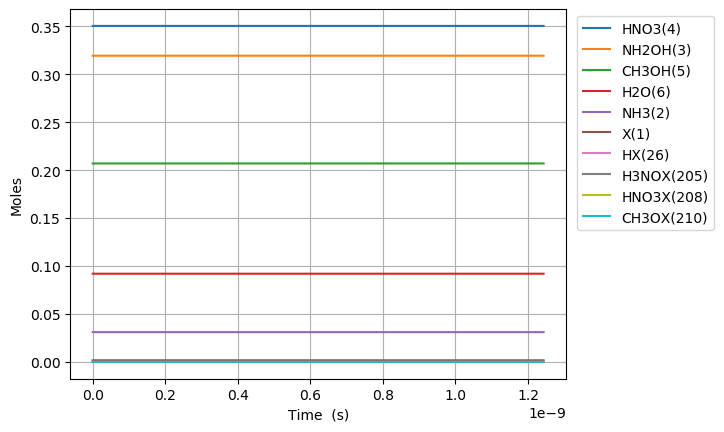

The data file committed next to this chart (first rows):
Time (s), Volume (m^3), Ne, X(1), NH3(2), NH2OH(3), HNO3(4), CH3OH(5), H2O(6), N2(7), O2(8), NO2(9), NO(10), N2O(11), CO2(12), H2(13), CO(14), CH4(15), C2H6(16), CH2O(17), CH3(18), C3H8(19), H(20), C2H5(21)
0.0, 0.06868, 0.0, 0.001705, 0.03108, 0.3194, 0.3505, 0.207, 0.09202, 0.0, 0.0, 0.0, 0.0, 0.0, 0.0, 0.0, 0.0, 0.0, 0.0, 0.0, 0.0, 0.0, 0.0, 0.0
1.916916481974346e-23, 0.06868, 0.0, 0.001705, 0.03108, 0.3194, 0.3505, 0.207, 0.09202, 9.508784161564233e-134, 7.229153784171014e-65, 1.0738002197752664e-21, 1.7295088893134094e-61, -5.203771257061733e-96, 1.1162851244659713e-105, 9.267526684892755e-45, 8.189035221220186e-74, 1.686458912295728e-50, 4.2730366355840584e-79, 2.9450286834396693e-42, 9.920627417504428e-33, -3.888719273674129e-123, 2.021647376719794e-28, 8.387625952408906e-83
5.367366149528168e-23, 0.06868, 0.0, 0.001705, 0.03108, 0.3194, 0.3505, 0.207, 0.09202, 1.4925595621764605e-132, 1.0924697191711238e-63, 3.0066406153707454e-21, 2.0781957743508736e-60, 1.264936354274553e-87, 6.790909241747741e-104, 5.599212115752599e-44, 9.722039772092165e-73, 1.0186211830266194e-49, 6.457412963668235e-78, 1.7787973247975574e-41, 2.77777567690124e-32, -3.888226312120786e-123, 5.66061265481543e-28, 1.2675380339393923e-81
1.2268265484635813e-22, 0.06868, 0.0, 0.001705, 0.03108, 0.3194, 0.3505, 0.207, 0.09202, 5.898853913264541e-131, 1.1752290715921254e-62, 6.872321406561703e-21, 2.0513059671560136e-59, 1.138442723010175e-86, 3.0657416390172397e-102, 2.697389300078198e-43, 9.545190733069722e-72, 4.904222516955975e-49, 6.946590197662657e-77, 8.564143411442527e-41, 6.349201547202832e-32, -3.863983772968247e-123, 1.293854321100673e-27, 1.363559575835693e-80
2.6070064154851106e-22, 0.06868, 0.0, 0.001705, 0.03108, 0.3194, 0.3505, 0.207, 0.09202, 2.0410027245652245e-129, 1.0802379909285643e-61, 1.4603682988943613e-20, 1.8186941185126363e-58, 9.234035423675333e-86, 1.1575661499840726e-100, 1.1794265004839133e-42, 8.442673892714188e-71, 2.1418028186155737e-48, 6.385113183749067e-76, 3.740186427968352e-40, 1.3492053287806019e-31, -2.916953293596183e-123, 2.7494404323389446e-27, 1.2533461708200284e-79
5.367366149528169e-22, 0.06868, 0.0, 0.001705, 0.03108, 0.3194, 0.3505, 0.207, 0.09202, 6.744267951555502e-128, 9.241663441574448e-61, 3.0066406153707427e-20, 1.5304416367902413e-57, 7.399877702913035e-85, 4.016137767045572e-99, 4.9356052377816554e-42, 7.096678245067353e-70, 8.941605152991947e-48, 5.462598758429531e-75, 1.5614542079596882e-39, 2.7777756769012395e-31, 3.044440902783656e-122, 5.660612654815533e-27, 1.0722640366077209e-78
1.0888085617614286e-21, 0.06868, 0.0, 0.001705, 0.03108, 0.3194, 0.3505, 0.207, 0.09202, 2.1906478256423246e-126, 7.641186049752036e-60, 6.099185248323501e-20, 1.255432835329388e-56, 5.921167098774406e-84, 1.3375435875619964e-97, 2.0259399379713408e-41, 5.818453031183476e-69, 3.6529374623890377e-47, 4.5165822897719916e-74, 6.379049929477459e-39, 5.634916373142515e-31, 1.149559372120691e-120, 1.1482957099768888e-26, 8.865686410206325e-78
2.1929524553786518e-21, 0.06868, 0.0, 0.001705, 0.03108, 0.3194, 0.3505, 0.207, 0.09202, 7.061350836385941e-125, 6.213685594069083e-59, 1.2284274514228999e-19, 1.0169550432726237e-55, 4.737060172819639e-83, 4.3659782981197715e-96, 8.266651258864693e-41, 4.712205309750763e-68, 1.4765757277426995e-46, 3.6728097085417383e-73, 2.5785139737280696e-38, 1.1349197765625064e-30, 3.7807738361989475e-119, 2.3127645989676323e-26, 7.209428951185157e-77
4.401240242613099e-21, 0.06868, 0.0, 0.001705, 0.03108, 0.3194, 0.3505, 0.207, 0.09202, 2.267808084498417e-123, 5.0115625378639015e-58, 2.4654453046039917e-19, 8.186429342346995e-55, 3.7896607881440684e-82, 1.4110173111333584e-94, 3.386290647540749e-40, 3.7932293402342463e-67, 5.9372460590935995e-46, 2.962254086608186e-72, 1.036809128119535e-37, 2.2777760550590156e-30, 1.2245888397132674e-117, 4.6417023769494073e-26, 5.81466562863092e-76
8.817815817081992e-21, 0.06868, 0.0, 0.001705, 0.03108, 0.3194, 0.3505, 0.207, 0.09202, 7.270055563071775e-122, 4.0255595709191956e-57, 4.939481010966147e-19, 6.569529848252626e-54, 3.031729897146861e-81, 4.537675319822858e-93, 1.4080292804771227e-39, 3.0445282700063426e-66, 2.381101219516862e-45, 2.379443576651479e-71, 4.15806832797529e-37, 4.563488612052033e-30, 3.9422504819148125e-116, 9.299577932914112e-26, 4.670655647998098e-75
1.7650966966019776e-20, 0.06868, 0.0, 0.001705, 0.03108, 0.3194, 0.3505, 0.207, 0.09202, 2.3285084675885724e-120, 3.226984260487993e-56, 9.887552423690337e-19, 5.263792583201801e-53, 2.4253840496632367e-80, 1.4556804286702337e-91, 6.039784625086782e-39, 2.4404501702271295e-65, 9.53682463608115e-45, 1.907418542722132e-70, 1.665396168113315e-36, 9.134913726038064e-30, 1.2653018651802732e-114, 1.8615329044848132e-25, 3.744108613072748e-74
3.531726926389535e-20, 0.06868, 0.0, 0.001705, 0.03108, 0.3194, 0.3505, 0.207, 0.09202, 7.454572065790129e-119, 2.584204607900644e-55, 1.978369524913825e-18, 4.214304379337563e-52, 1.94030726987058e-79, 4.664154879267979e-90, 2.737955071378616e-38, 1.9556416981596704e-64, 3.817215222660682e-44, 1.527481818685416e-69, 6.665924820121148e-36, 1.8277763954010105e-29, 4.0550268843729825e-113, 3.724683126873464e-25, 2.9983234961584526e-73
7.064987385964649e-20, 0.06868, 0.0, 0.001705, 0.03108, 0.3194, 0.3505, 0.207, 0.09202, 2.385998322264532e-117, 2.0684110778901296e-54, 3.95759809000322e-18, 3.372752194763589e-51, 1.5522458732016232e-78, 1.4935955221047908e-88, 1.3519959056079018e-37, 1.5679850726681102e-63, 1.5273833043724622e-43, 1.2226045511665144e-68, 2.6672382049623657e-35, 3.656346440995411e-29, 1.2985791771098442e-111, 7.450983571658152e-25, 2.3998740328232837e-72
1.4131508305114877e-19, 0.06868, 0.0, 0.001705, 0.03108, 0.3194, 0.3505, 0.207, 0.09202, 7.636051988995575e-116, 1.6551479214899048e-53, 7.916055220181258e-18, 2.6987253455632285e-50, 1.2417968781288553e-77, 4.78190859802186e-87, 7.460855910599581e-37, 1.2592309317325278e-62, 6.110527789768745e-43, 9.78331339906063e-68, 1.0670689621043034e-34, 7.313486532184182e-29, 4.157006948926741e-110, 1.4903584461257062e-24, 1.9203854393455384e-71
2.8264550143415334e-19, 0.06868, 0.0, 0.001705, 0.03108, 0.3194, 0.3505, 0.207, 0.09202, 2.443675020767447e-114, 1.3242859816827274e-52, 1.5832969480534325e-17, 2.159189734996327e-49, 9.934380769068914e-77, 1.531041246012669e-85, 4.6263124211449825e-36, 1.0148485245294335e-61, 2.4444100445295092e-42, 7.827641636113557e-67, 4.268623233380849e-34, 1.4627766714561606e-28, 1.3304908499157529e-108, 2.9808786240573038e-24, 1.536502860457337e-70
5.653063382001625e-19, 0.06868, 0.0, 0.001705, 0.03108, 0.3194, 0.3505, 0.207, 0.09202, 7.819996935324237e-113, 1.0594958477985457e-51, 3.1666798001228416e-17, 1.7274355759408713e-48, 7.947522998660942e-76, 4.9035151041098255e-84, 3.1640354962224305e-35, 8.237069246069388e-61, 9.778038049528122e-42, 6.262509699831655e-66, 1.7075187728082347e-33, 2.925632707931597e-28, 4.2579685642393594e-107, 5.961918979967759e-24, 1.2292800967074598e-69
1.1306280117321807e-18, 0.06868, 0.0, 0.001705, 0.03108, 0.3194, 0.3505, 0.207, 0.09202, 2.5024567009724298e-111, 8.47623504942436e-51, 6.333445504256846e-17, 1.3819819768298114e-47, 6.358077230389877e-75, 1.571620880871127e-82, 2.3164095844666553e-34, 6.77844928159849e-60, 3.911294795509739e-41, 5.010166321080377e-65, 6.830214052533306e-33, 5.851344780882279e-28, 1.3626135990776245e-105, 1.1923999691977715e-23, 9.834552016523851e-69
2.2612713587962173e-18, 0.06868, 0.0, 0.001705, 0.03108, 0.3194, 0.3505, 0.207, 0.09202, 1.2203865261848312e-110, 6.781095362716588e-50, 1.2666976912505592e-16, 1.1055989880657937e-46, 6.360907009088078e-75, 5.044871672016512e-81, 1.767197643848126e-33, 5.724647317167526e-59, 1.5645338334851343e-40, 4.008196482317932e-64, 2.732113413452579e-32, 1.1702768926782876e-27, 4.360465373401105e-104, 2.3848161116753814e-23, 7.867766112263735e-68
4.5225580529242904e-18, 0.06868, 0.0, 0.001705, 0.03108, 0.3194, 0.3505, 0.207, 0.09202, 5.1562069904174735e-110, 5.424919243592037e-49, 2.533403972892605e-16, 8.844845531135223e-46, 6.451460848402004e-75, 1.6243508636885875e-79, 1.3793857795676254e-32, 5.062665550075596e-58, 6.258167164643702e-40, 3.2065825562284853e-63, 1.092850923839062e-31, 2.3405617218580997e-27, 1.3953652167217165e-102, 4.7696483969330745e-23, 6.294262689806512e-67
9.045131441180436e-18, 0.06868, 0.0, 0.001705, 0.03108, 0.3194, 0.3505, 0.207, 0.09202, 2.7970779421214953e-109, 4.3399526156810716e-48, 5.066816536145882e-16, 7.07589787536618e-45, 9.349198433117397e-75, 5.261796902224705e-78, 1.0897599022106985e-31, 4.822819581494178e-57, 2.5032732320115e-39, 2.5652761931698923e-62, 4.371414811860579e-31, 4.6811313802164965e-27, 4.4651947692528395e-101, 9.539312968658349e-23, 5.035430071916021e-66
1.809027821769273e-17, 0.06868, 0.0, 0.001705, 0.03108, 0.3194, 0.3505, 0.207, 0.09202, 1.024353932172274e-107, 3.471969047849e-47, 1.013364166252917e-15, 5.660726880077809e-44, 1.0207703619637067e-73, 1.7246425844103786e-76, 8.663089204870737e-31, 5.094543421676843e-56, 1.0013105660361963e-38, 2.0522250138164866e-61, 1.748568147698395e-30, 9.362270696928376e-27, 1.428866498291147e-99, 1.9078642116948456e-22, 4.02835202557094e-65
2.713542499420502e-17, 0.06868, 0.0, 0.001705, 0.03108, 0.3194, 0.3505, 0.207, 0.09202, 2.285943190181944e-105, 1.0307414061961763e-46, 1.5200466788789197e-15, 1.6226554489732343e-43, 2.3216589512125775e-71, 8.152307392367358e-76, 2.56721538974512e-30, 1.6923878704773272e-55, 2.1277857485962652e-38, 6.09254643478601e-61, 3.715708702813237e-30, 1.4043410013635345e-26, 6.835958167920261e-99, 2.861797127007813e-22, 1.195917679894502e-64
3.6180571770717314e-17, 0.06868, 0.0, 0.001705, 0.03108, 0.3194, 0.3505, 0.207, 0.09202, 1.1398672204252962e-104, 2.2459320021340726e-46, 2.0267291914925965e-15, 3.4302908705446667e-43, 4.702656145400426e-71, 2.6619973773148683e-75, 5.588301224591299e-30, 4.117693495258247e-55, 3.629752870880761e-38, 1.3275342101702026e-60, 6.338563146225057e-30, 1.87245493303374e-26, 2.2624673585796135e-98, 3.8157300428047375e-22, 2.605842482450793e-64
5.42708653237419e-17, 0.06868, 0.0, 0.001705, 0.03108, 0.3194, 0.3505, 0.207, 0.09202, 4.095525214645292e-104, 6.519250071422254e-46, 3.040094216691021e-15, 9.410147035966228e-43, 6.656311634795455e-71, 1.5176631247161145e-74, 1.6204536979257747e-29, 1.457779366196128e-54, 7.51494370867853e-38, 3.8534235076810406e-60, 1.3123192382185676e-29, 2.808682796372998e-26, 1.320078229027859e-97, 5.723595875534405e-22, 7.56395925789251e-64
7.236115887676649e-17, 0.06868, 0.0, 0.001705, 0.03108, 0.3194, 0.3505, 0.207, 0.09202, 8.238775359774339e-104, 1.425686759770734e-45, 4.053459241844118e-15, 1.9754767621318002e-42, 9.881461970988687e-71, 4.980737126179246e-74, 3.541745788140314e-29, 3.682489728213407e-54, 1.2780952330647129e-37, 8.427004077353071e-60, 2.2319115447790715e-29, 3.74491065971045e-26, 4.392060944362116e-97, 7.631461710043758e-22, 1.6541528690037477e-63
9.045145242979108e-17, 0.06868, 0.0, 0.001705, 0.03108, 0.3194, 0.3505, 0.207, 0.09202, 1.8365561246943668e-103, 2.674782788046964e-45, 5.0668242669486495e-15, 3.604726131852915e-42, 1.6034426288069408e-70, 1.3331105176424664e-73, 6.642357266619282e-29, 7.887603999067947e-54, 1.9526408578509026e-37, 1.5810208303402292e-59, 3.409856761454401e-29, 4.681138523045966e-26, 1.184260232503213e-96, 9.53932754645992e-22, 3.1034162538135156e-63
1.2663203953584024e-16, 0.06868, 0.0, 0.001705, 0.03108, 0.3194, 0.3505, 0.207, 0.09202, 1.21390885282496e-102, 7.31869482858049e-45, 7.093554317008965e-15, 9.544831912582764e-42, 5.393237938543128e-70, 8.11909963045598e-73, 1.8166016986168275e-28, 2.8551043854421665e-53, 3.7548594253779893e-37, 4.3259616621177915e-59, 6.557034152134041e-29, 6.553594249711071e-26, 6.9816449698382536e-96, 1.3355059225132455e-21, 8.49151350693305e-63
1.628126266418894e-16, 0.06868, 0.0, 0.001705, 0.03108, 0.3194, 0.3505, 0.207, 0.09202, 5.1209516370532116e-102, 1.5428701792527247e-44, 9.12028436687203e-15, 1.9815983827769131e-41, 1.5959439282082575e-69, 2.828961886692016e-72, 3.8286592705994185e-28, 7.341895336805542e-53, 6.157960088784727e-37, 9.119654156808852e-59, 1.0753519642234423e-28, 8.426049976368314e-26, 2.354822385809981e-95, 1.7170790911549586e-21, 1.7901144878181202e-62
2.351738008539877e-16, 0.06868, 0.0, 0.001705, 0.03108, 0.3194, 0.3505, 0.207, 0.09202, 7.520816372717193e-101, 4.706234313819606e-44, 1.3173744466006493e-14, 5.9616166900567e-41, 1.0112963955552272e-68, 2.1629181808436504e-71, 1.1675344039520758e-27, 3.1577462128183923e-52, 1.2766554390336023e-36, 2.7817776444285883e-58, 2.229397255551179e-28, 1.2170961429659222e-25, 1.6109268441386075e-94, 2.4802254307614452e-21, 5.460404942495843e-62
3.798961492781844e-16, 0.06868, 0.0, 0.001705, 0.03108, 0.3194, 0.3505, 0.207, 0.09202, 2.7538389985864425e-99, 2.0420769331410132e-43, 2.1280664661908768e-14, 2.5650824466038246e-40, 1.2163732790329115e-67, 3.385193880342136e-70, 5.064858242404782e-27, 2.211903755239253e-51, 3.3193258600511836e-36, 1.2070371655155124e-57, 5.796470774842728e-28, 1.9660784336146714e-25, 2.0300589691805175e-93, 4.006518119266664e-21, 2.3693165115210828e-61
6.693408461265778e-16, 0.06868, 0.0, 0.001705, 0.03108, 0.3194, 0.3505, 0.207, 0.09202, 1.7618863393653547e-97, 1.1545032967983655e-42, 3.749450504424679e-14, 1.4449165098000942e-39, 2.2424740871586712e-66, 9.085465464647854e-69, 2.863035786373546e-26, 2.215170150346444e-50, 1.0288449177184884e-35, 6.824058645178072e-57, 1.796650800265503e-27, 3.464043014874444e-25, 3.889903417127502e-92, 7.059103533446335e-21, 1.3395076212535416e-60
1.2482302398233645e-15, 0.06868, 0.0, 0.001705, 0.03108, 0.3194, 0.3505, 0.207, 0.09202, 1.552773355080751e-95, 7.676672508113385e-42, 6.992218577105678e-14, 9.59587326855622e-39, 5.327903813378857e-65, 3.487781310242147e-67, 1.9036035998036865e-25, 2.75493405950492e-49, 3.576181542562353e-35, 4.537507797712842e-56, 6.245012483617311e-27, 6.459972177243082e-25, 9.497725200212431e-91, 1.316427451048698e-20, 8.906761492593974e-60
1.827119633520151e-15, 0.06868, 0.0, 0.001705, 0.03108, 0.3194, 0.3505, 0.207, 0.09202, 1.2962417660546723e-94, 2.307364962471439e-41, 1.0234986644737868e-13, 2.8834717269545867e-38, 3.0191987053391582e-64, 2.2190304882995975e-66, 5.721578006570316e-25, 1.131751687764298e-48, 7.661533587686264e-35, 1.3638196118515933e-55, 1.3379178840471356e-26, 9.455901339410508e-25, 5.069856406346174e-90, 1.926944568577517e-20, 2.6770677964746846e-59
2.4060090272169378e-15, 0.06868, 0.0, 0.001705, 0.03108, 0.3194, 0.3505, 0.207, 0.09202, 6.777840211023235e-94, 5.11355227608762e-41, 1.347775470732125e-13, 6.38962404229815e-38, 1.0812299274315856e-63, 9.096718610376762e-66, 1.268011003093173e-24, 3.175372624055802e-48, 1.3284900762602484e-34, 3.022446060995617e-55, 2.3199149287603975e-26, 1.2451830501376728e-24, 1.7599169268031456e-89, 2.537461705931907e-20, 5.93281761462417e-59
2.9848984209137245e-15, 0.06868, 0.0, 0.001705, 0.03108, 0.3194, 0.3505, 0.207, 0.09202, 2.675954899176064e-93, 9.57809358786493e-41, 1.672052276485583e-13, 1.1967541566397018e-37, 2.9906403735458947e-63, 2.897435992592186e-65, 2.3750988412216595e-24, 7.208814120047729e-48, 2.044628297037745e-34, 5.6612071517975126e-55, 3.570492357722616e-26, 1.5447759663141734e-24, 4.801775530457035e-89, 3.147978863112714e-20, 1.111249260762742e-58
4.142677208307298e-15, 0.06868, 0.0, 0.001705, 0.03108, 0.3194, 0.3505, 0.207, 0.09202, 2.532425772743e-92, 2.4935532082041284e-40, 2.320605886477857e-13, 3.1153717549324085e-37, 1.4496443518277854e-62, 1.8575587321322245e-64, 6.183380998248791e-24, 2.541510847678618e-47, 3.9383092428235504e-34, 1.4737815868935215e-54, 6.877388329456989e-26, 2.143961798606813e-24, 2.3090494875769894e-88, 4.369013236956725e-20, 2.892914276060257e-58
5.3004559957008714e-15, 0.06868, 0.0, 0.001705, 0.03108, 0.3194, 0.3505, 0.207, 0.09202, 1.1992928056554271e-91, 5.152364832632919e-40, 2.969159494450608e-13, 6.43680915563981e-37, 4.7021232363195e-62, 7.15960559536715e-64, 1.2776648741083086e-23, 6.594213165228129e-47, 6.447196183056805e-34, 3.045104668900061e-54, 1.1258605713460972e-25, 2.74314763081897e-24, 7.417633469123105e-88, 5.590047690116348e-20, 5.9772946323043654e-58
6.458234783094445e-15, 0.06868, 0.0, 0.001705, 0.03108, 0.3194, 0.3505, 0.207, 0.09202, 4.282475644871766e-91, 9.265355130488166e-40, 3.6177131004038373e-13, 1.1574409044724692e-36, 1.2205476783039151e-61, 2.148889409407729e-63, 2.2975894812983458e-23, 1.427282940772638e-46, 9.571289111826053e-34, 5.475638901954201e-54, 1.6714144433127085e-25, 3.342333462950643e-24, 1.9110953368579676e-87, 6.811082222598737e-20, 1.0748237113322648e-57
7.616013570488018e-15, 0.06868, 0.0, 0.001705, 0.03108, 0.3194, 0.3505, 0.207, 0.09202, 1.296292946091821e-90, 1.516101636378961e-39, 4.266266704337544e-13, 1.8938033764506795e-36, 2.741388939565514e-61, 5.529736503157776e-63, 3.759542551109221e-23, 2.7373072999234843e-46, 1.331058803067048e-33, 8.959286711045145e-54, 2.324400442542669e-25, 3.9415192950018354e-24, 4.27381924101261e-87, 8.032116834410984e-20, 1.758635652536789e-57
9.931571145275165e-15, 0.06868, 0.0, 0.001705, 0.03108, 0.3194, 0.3505, 0.207, 0.09202, 9.992608514954709e-90, 3.356238366569652e-39, 5.563373906146391e-13, 4.191597238692368e-36, 1.0699303917575523e-60, 2.909006612061821e-62, 8.322140331517873e-23, 7.969706339589399e-46, 2.2634803849365064e-33, 1.9829913850716503e-53, 3.952668799467081e-25, 5.1398909588627734e-24, 1.661165052827172e-86, 1.0474186296052236e-19, 3.89245200062112e-57
1.2247128720062311e-14, 0.06868, 0.0, 0.001705, 0.03108, 0.3194, 0.3505, 0.207, 0.09202, 4.3404062610323124e-89, 6.2915222400085e-39, 6.860481099877148e-13, 7.855746637090902e-36, 3.065029992578168e-60, 1.018584590981828e-61, 1.5599002807532217e-22, 1.8465249399792886e-45, 3.441984364239221e-33, 3.71646539491341e-53, 6.0106655916064875e-25, 6.338262622401786e-24, 4.751558110403816e-86, 1.2916256075095195e-19, 7.295121536950569e-57
1.456268629484946e-14, 0.06868, 0.0, 0.001705, 0.03108, 0.3194, 0.3505, 0.207, 0.09202, 1.414424457090193e-88, 1.0577793098784724e-38, 8.157588285529814e-13, 1.320432431988886e-35, 7.248486771588706e-60, 2.8200875677411546e-61, 2.6222756067302523e-22, 3.687235324432475e-45, 4.866570740819542e-33, 6.246828248303622e-53, 8.498390767718948e-25, 7.536634285618878e-24, 1.1230242258888147e-85, 1.5358326171594784e-19, 1.2262019539203097e-56
1.687824386963661e-14, 0.06868, 0.0, 0.001705, 0.03108, 0.3194, 0.3505, 0.207, 0.09202, 3.8696407960901925e-88, 1.6471524137897458e-38, 9.454695463104394e-13, 2.055547256133879e-35, 1.5066884802255413e-59, 6.709193769656861e-61, 4.0826478095853474e-22, 6.641485599846551e-45, 6.537239514464671e-33, 9.724590388966812e-53, 1.141584427646484e-24, 8.73500594851405e-24, 2.3336498316596362e-85, 1.780039658560591e-19, 1.9088585857278452e-56
2.1509359019210902e-14, 0.06868, 0.0, 0.001705, 0.03108, 0.3194, 0.3505, 0.207, 0.09202, 2.250502151612061e-87, 3.4112809725504836e-38, 1.204890979401929e-12, 4.2538956928838244e-35, 5.122669758904856e-59, 2.942145416615087e-60, 8.451003429565548e-22, 1.7564408189593207e-44, 1.0616824252425276e-32, 2.0124783480235525e-52, 1.8539936087012627e-24, 1.1131749273338651e-23, 7.932181826992667e-85, 2.2684538366382216e-19, 3.9503325272422736e-56
2.6140474168785196e-14, 0.06868, 0.0, 0.001705, 0.03108, 0.3194, 0.3505, 0.207, 0.09202, 8.680502712970292e-87, 6.128418341877666e-38, 1.4643124092621835e-12, 7.635305718908794e-35, 1.3556327509225295e-58, 9.385617254003055e-60, 1.5172374176853742e-21, 3.830273922422847e-44, 1.5680738577118376e-32, 3.612194165963362e-52, 2.738294061373414e-24, 1.352849259687561e-23, 2.0989077567448313e-84, 2.7568681417862695e-19, 7.090445529947696e-56
3.077158931835949e-14, 0.06868, 0.0, 0.001705, 0.03108, 0.3194, 0.3505, 0.207, 0.09202, 2.6396610024777816e-86, 1.000704000016832e-37, 1.7237338358912025e-12, 1.2454498260873695e-34, 3.0460494527630153e-58, 2.453811200846833e-59, 2.475471498604681e-21, 7.342359640204696e-44, 2.1728982487718965e-32, 5.892112841963379e-52, 3.794485744756982e-24, 1.5925235919124947e-23, 4.715924062696096e-84, 3.2452825740485307e-19, 1.1565741828358137e-55
3.5402704467933784e-14, 0.06868, 0.0, 0.001705, 0.03108, 0.3194, 0.3505, 0.207, 0.09202, 6.874337428684013e-86, 1.5257578385024668e-37, 1.9831552592889865e-12, 1.896620186033558e-34, 6.105002409989534e-58, 5.605001085068845e-59, 3.770649335062246e-21, 1.2841097308318828e-43, 2.8761555983447343e-32, 8.972744334029721e-52, 5.022568617973765e-24, 1.8321979240086695e-23, 9.451579128905831e-84, 3.7336971334687256e-19, 1.761277274057825e-55
4.003381961750808e-14, 0.06868, 0.0, 0.001705, 0.03108, 0.3194, 0.3505, 0.207, 0.09202, 1.5975128288039923e-85, 2.209275512234215e-37, 2.2425766794555357e-12, 2.742514350079765e-34, 1.123790604577521e-57, 1.1586518078798628e-58, 5.4536667674808274e-21, 2.0966112952751164e-43, 3.677845906352035e-32, 1.2974597869244414e-51, 6.422542640166142e-24, 2.0718722559760868e-23, 1.73979291867155e-83, 4.222111820090506e-19, 2.5468088149856605e-55
4.929604991665667e-14, 0.06868, 0.0, 0.001705, 0.03108, 0.3194, 0.3505, 0.207, 0.09202, 6.808897118543533e-85, 4.1381329621049895e-37, 2.7614195100949302e-12, 5.120363854848185e-34, 3.1630374952755023e-57, 3.994864652908462e-58, 1.0187032535975681e-20, 4.808104164698188e-43, 5.576525397351765e-32, 2.4224003138155473e-51, 9.738163968138012e-24, 2.5512209195246583e-23, 4.8967805607978345e-83, 5.198941575113068e-19, 4.7549762492923154e-55
5.855828021580526e-14, 0.06868, 0.0, 0.001705, 0.03108, 0.3194, 0.3505, 0.207, 0.09202, 2.2501526041745316e-84, 6.963286056986171e-37, 3.2802623278093858e-12, 8.582777155194505e-34, 7.457882192497145e-57, 1.1136981543239188e-57, 1.7083701997885886e-20, 9.560567764415475e-43, 7.868936721132387e-32, 4.0604389473198223e-51, 1.374134940220711e-23, 3.030569582558229e-23, 1.1545692499029276e-82, 6.1757718394639555e-19, 7.970313841880198e-55
6.782051051495384e-14, 0.06868, 0.0, 0.001705, 0.03108, 0.3194, 0.3505, 0.207, 0.09202, 6.225939085145942e-84, 1.0866501374622756e-36, 3.799105132598903e-12, 1.3333532455432989e-33, 1.55113525785195e-56, 2.671425274910794e-57, 2.6552582795870444e-20, 1.719017297832299e-42, 1.0555079877052045e-31, 6.307981490836749e-51, 1.8432098616232827e-23, 3.5099182450768157e-23, 2.4013418457343358e-82, 7.152602613489756e-19, 1.2382058400944017e-54
7.708274081410243e-14, 0.06868, 0.0, 0.001705, 0.03108, 0.3194, 0.3505, 0.207, 0.09202, 1.5131107561522544e-83, 1.603636107877403e-36, 4.3179479244634876e-12, 1.9576408064297433e-33, 2.9382842327020263e-56, 5.731975924193506e-57, 3.900334705399449e-20, 2.8675865841562932e-42, 1.3634954864469086e-31, 9.261433806823135e-51, 2.381041128439968e-23, 3.989266907080439e-23, 4.5488203173243584e-82, 8.129433897535917e-19, 1.8179446850429378e-54
9.560720141239961e-14, 0.06868, 0.0, 0.001705, 0.03108, 0.3194, 0.3505, 0.207, 0.09202, 6.93735388133464e-83, 3.097295862165088e-36, 5.355633469417848e-12, 3.735363406343073e-33, 8.632537670807658e-56, 2.09446039497258e-56, 7.449301372427664e-20, 6.784527420213778e-42, 2.097590033123264e-31, 1.7671691547883018e-50, 3.662972568151854e-23, 4.947964229542863e-23, 1.3364293402731881e-81, 1.0083097997065446e-18, 3.4688103786604597e-54
1.1413166201069678e-13, 0.06868, 0.0, 0.001705, 0.03108, 0.3194, 0.3505, 0.207, 0.09202, 2.3934141819437487e-82, 5.345777384503189e-36, 6.393318962672475e-12, 6.354468266942525e-33, 2.092849819643615e-55, 6.05432730751028e-56, 1.268452822504186e-19, 1.3776083577293354e-41, 2.9891773116297034e-31, 3.006245975876502e-50, 5.219928999352797e-23, 5.906661549945648e-23, 3.2400273540884573e-81, 1.2036764140793438e-18, 5.901018139017526e-54
1.3265612260899395e-13, 0.06868, 0.0, 0.001705, 0.03108, 0.3194, 0.3505, 0.207, 0.09202, 6.80772168729842e-82, 8.534848812272238e-36, 7.431004404227376e-12, 9.977978101294188e-33, 4.436808469286179e-55, 1.4877214443603175e-55, 1.9936482866409252e-19, 2.5140794533970536e-41, 4.0382573214537e-31, 4.720498599987284e-50, 7.05191016255603e-23, 6.865358868288939e-23, 6.868858704020696e-81, 1.3990432331442693e-18, 9.265957634342754e-54
1.5118058320729113e-13, 0.06868, 0.0, 0.001705, 0.03108, 0.3194, 0.3505, 0.207, 0.09202, 1.6877062939302741e-81, 1.2870897294987153e-35, 8.46868979408256e-12, 1.4768915563662955e-32, 8.522949013003471e-55, 3.248461814863311e-55, 2.953683353460886e-19, 4.240666145121397e-41, 5.2448300620826826e-31, 6.987051770819247e-50, 9.15891579878886e-23, 7.824056184572884e-23, 1.3194932738962417e-80, 1.5944102571718e-18, 1.3715018508359431e-53
1.6970504380558832e-13, 0.06868, 0.0, 0.001705, 0.03108, 0.3194, 0.3505, 0.207, 0.09202, 3.770391170769352e-81, 1.8584108694664434e-35, 9.506375132238036e-12, 2.089030326472402e-32, 1.5181546964920913e-54, 6.482384412785438e-55, 4.181843956725269e-19, 6.733110947867171e-41, 6.608895533004059e-31, 9.883030226908437e-50, 1.1540945649589812e-22, 8.782753498797629e-23, 2.3503728770323584e-80, 1.789777486430626e-18, 1.9399590394377797e-53
1.882295044038855e-13, 0.06868, 0.0, 0.001705, 0.03108, 0.3194, 0.3505, 0.207, 0.09202, 7.757765166183721e-81, 2.5931481724171077e-35, 1.0544060418693806e-11, 2.850516378482764e-32, 2.5473319841993903e-54, 1.2046808278106405e-54, 5.711534210034658e-19, 1.0190093573302713e-40, 8.130453733705275e-31, 1.3485558707886247e-49, 1.4197999457005915e-22, 9.741450810963319e-23, 3.9437536241658384e-80, 1.9851449211876548e-18, 2.647106292757886e-53
2.2527842560047986e-13, 0.06868, 0.0, 0.001705, 0.03108, 0.3194, 0.3505, 0.207, 0.09202, 2.722015412899189e-80, 4.6707632537084246e-35, 1.2619430836506276e-11, 4.8867393434978655e-32, 6.25135643309398e-54, 3.5329673809742674e-54, 9.809705831289845e-19, 2.090707988184944e-40, 1.1646048322397108e-30, 2.311876470040816e-49, 2.0337177912398854e-22, 1.1658845429118127e-22, 9.678444049351154e-80, 2.375880408255112e-18, 4.538026846970355e-53
2.623273467970742e-13, 0.06868, 0.0, 0.001705, 0.03108, 0.3194, 0.3505, 0.207, 0.09202, 7.890120716336126e-80, 7.79018883222539e-35, 1.469480104752003e-11, 7.71597845539124e-32, 1.3380002386388433e-53, 8.798141682257921e-54, 1.5517760583885395e-18, 3.843979139952653e-40, 1.5791613824058525e-30, 3.65036676884617e-49, 2.75764491114131e-22, 1.357624003903847e-22, 2.071545962299234e-79, 2.7666167204741996e-18, 7.165375225579288e-53
... 1,058 more rows
